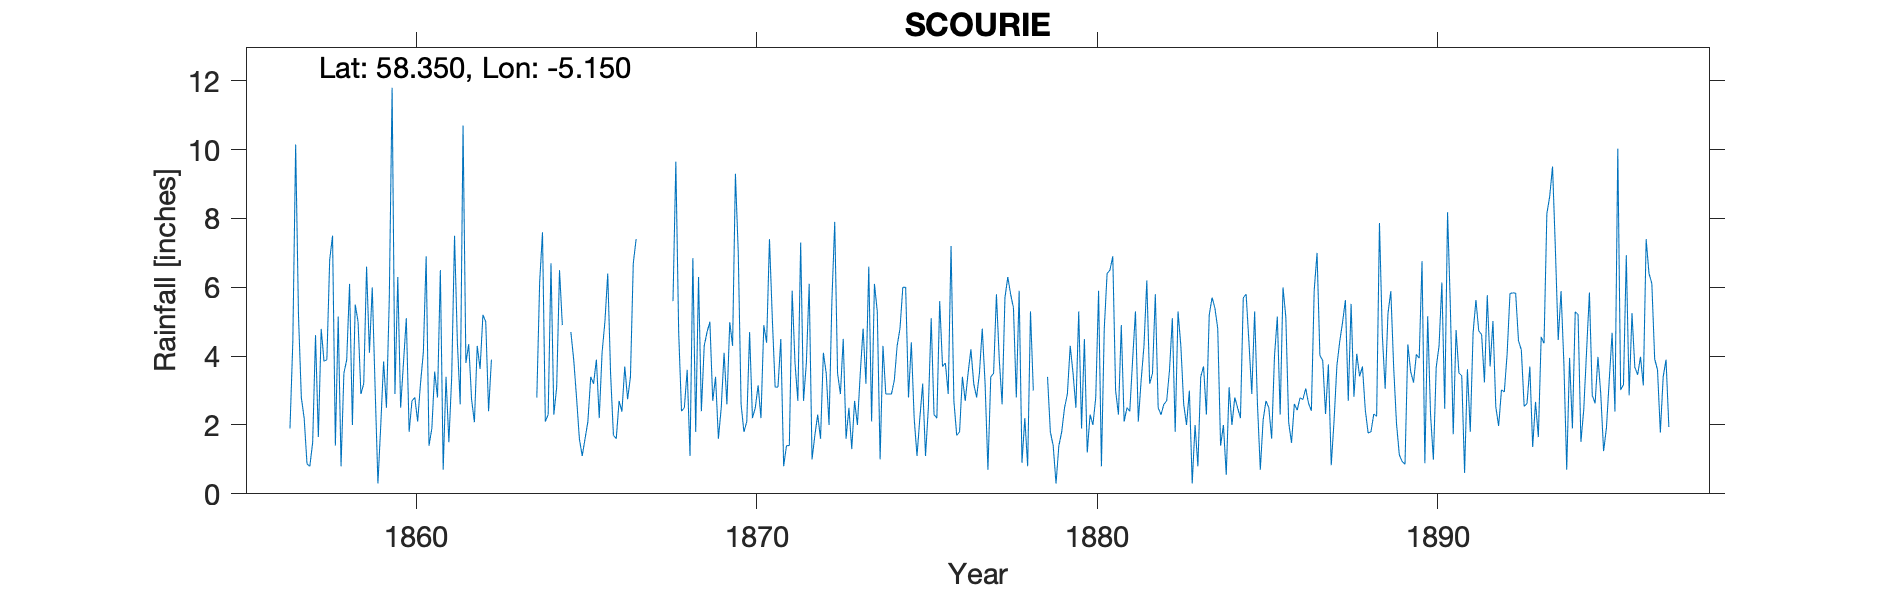

The data file committed next to this chart (first rows):
SCOURIE SUTHERLAND, , , , , , , , , , , , , , , , , , , , , , , 
Grid ref, NC 157 444, Long, -5.15, Lat, 58.35, Elevation, 26, ft, , , , , , , , , , , , , , , 
Station no, RR329, , , , , , , , , , , , , , , , , , , , , , 
, 1850, 1851, 1852, 1853, 1854, 1855, 1856, 1857, 1858, 1859, 1860, 1861, 1862, 1863, 1864, 1865, 1866, 1867, 1868, 1869, 1870, 1871, 1872
January, , , , , , , , 5.18, 7.5, 6.6, 2.5, 3.55, 4.35, , 2.8, 4.7, 5, , 5.6, 4.7, 2.6, 3.1, 6.1
February, , , , , , , , 2.8, 1.4, 4.1, 3.8, 2.8, 2.75, , 6.15, 3.9, 6.4, , 9.65, 5, 1.8, 3.1, 1
March, , , , , , , , 2.2, 5.15, 6, 5.1, 6.5, 2.08, , 7.6, 2.8, 3.5, , 4.7, 2.7, 2.1, 4.5, 1.7
April, , , , , , , , 0.87, 0.8, 3.1, 1.8, 0.7, 4.3, , 2.1, 1.6, 1.7, , 2.4, 3.4, 4.7, 0.8, 2.3
May, , , , , , , , 0.8, 3.5, 0.3, 2.7, 3.4, 3.63, , 2.3, 1.1, 1.6, , 2.5, 1.6, 2.2, 1.4, 1.6
June, , , , , , , , 1.5, 3.9, 2, 2.8, 1.5, 5.2, , 6.7, 1.6, 2.7, , 3.6, 2.5, 2.5, 1.4, 4.1
July, , , , , , , , 4.61, 6.1, 3.85, 2.1, 3.4, 5, , 2.3, 2.1, 2.39, , 1.1, 4.1, 3.15, 5.9, 3.5
August, , , , , , , , 1.65, 2, 2.5, 3.2, 7.5, 2.4, , 3.1, 3.4, 3.7, , 6.85, 2.6, 2.2, 3.8, 2
September, , , , , , , , 4.79, 5.5, 5.65, 4.1, 4.4, 3.9, , 6.5, 3.2, 2.75, , 1.8, 4.99, 4.9, 2.7, 5.6
October, , , , , , , 1.9, 3.85, 5, 11.8, 6.9, 2.6, , , 4.9, 3.9, 3.4, , 6.3, 4.3, 4.39, 7.3, 7.9
November, , , , , , , 4.41, 3.9, 2.9, 2.9, 1.4, 10.7, , , , 2.2, 6.7, , 2.4, 9.3, 7.4, 2.7, 3.5
December, , , , , , , 10.15, 6.8, 3.2, 6.3, 1.9, 3.8, , , , 4.1, 7.4, , 4.3, 7, 5.1, 3.8, 2.9
Total, , , , , , , , 38.95, 46.95, 55.1, 38.3, 50.85, , , , 34.6, 47.24, , 51.2, 52.19, 43.04, 40.5, 42.2
1878 September and Total Deleted, , , , , , , , , , , , , , , , , , , , , , , 
